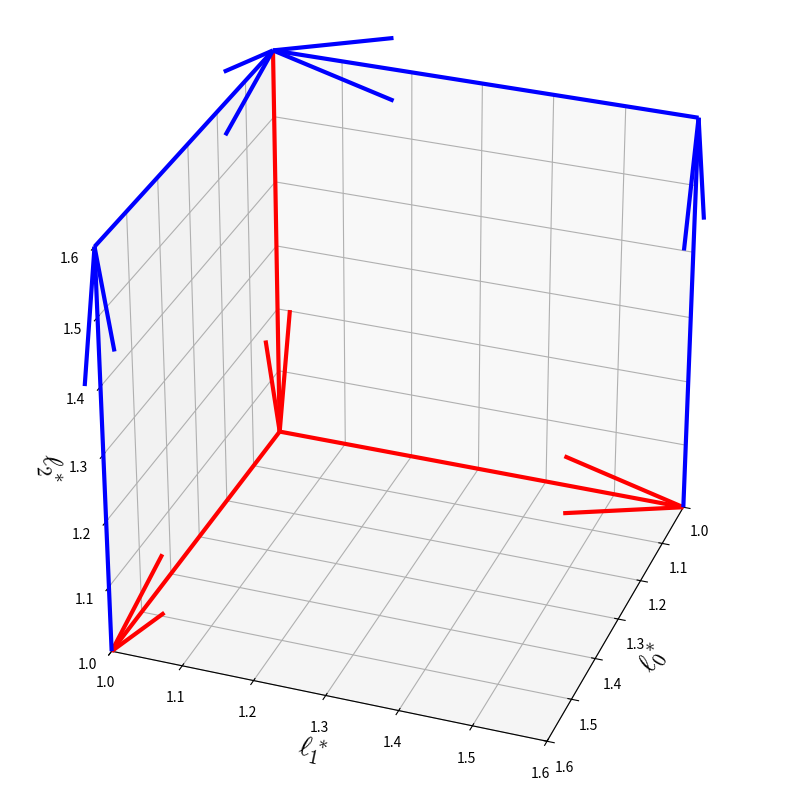
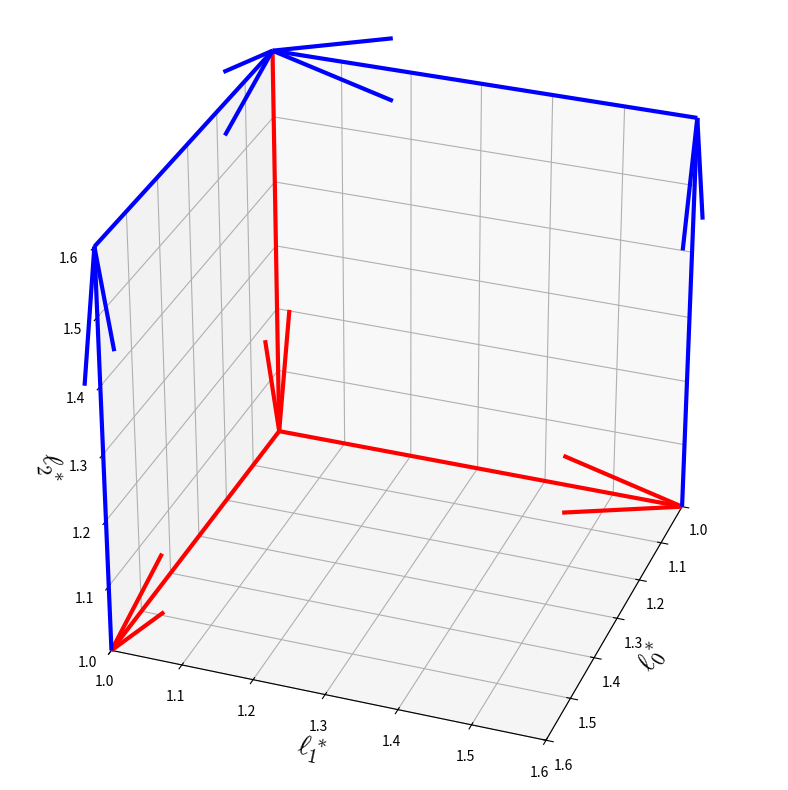

Recreate these plots in Python, in order.
#!/usr/bin/env python3 
import sys
import numpy as np
import pandas as pd
import matplotlib.pyplot as plt
from mpl_toolkits.mplot3d import Axes3D
from tqdm import tqdm

plt.rcParams['mathtext.fontset'] = 'cm'
plt.rcParams['font.size'] = 10

def plotDeformationA(fig, ax, min_length=1.0, max_length=2.0):
    pos_effective = np.array([
        [min_length, min_length, min_length],
        [min_length, min_length, min_length],
        [min_length, min_length, max_length],
            ])
    vec_effective = np.array([
        [1.0, 0.0, 0.0],
        [0.0, 1.0, 0.0],
        [0.0, 0.0, -1.0],
        ])
    vec_effective *= (max_length - 1.0)

    pos_recovery = np.array([
        [max_length, min_length, min_length],
        [min_length, max_length, min_length],
        [max_length, min_length, max_length],
        [min_length, max_length, max_length],
            ])
    vec_recovery = np.array([
        [0.0, 0.0, 1.0],
        [0.0, 0.0, 1.0],
        [-1.0,  0.0, 0.0],
        [ 0.0, -1.0, 0.0],
        ])
    vec_recovery *= (max_length - 1.0)

    ax.set_xlabel(r'$\ell_0^*$', fontsize=20)
    ax.set_ylabel(r'$\ell_1^*$', fontsize=20)
    ax.set_zlabel(r'$\ell_2^*$', fontsize=20)
    ax.set_xlim(min_length, max_length)
    ax.set_ylim(min_length, max_length)
    ax.set_zlim(min_length, max_length)
    ax.view_init(elev=30, azim=20)
    ax.set_box_aspect((1,1,1))

    ax.quiver(
            pos_effective.T[0], pos_effective.T[1], pos_effective.T[2], 
            vec_effective.T[0], vec_effective.T[1], vec_effective.T[2],
            color='red',
            lw=3.0
            )
    ax.quiver(
            pos_recovery.T[0], pos_recovery.T[1], pos_recovery.T[2], 
            vec_recovery.T[0], vec_recovery.T[1], vec_recovery.T[2],
            color='blue',
            lw=3.0
            )



def main():
    max_length = 1.6
    min_length = 1.0

    fig = plt.figure(figsize=(8,8), tight_layout=True)
    ax = fig.add_subplot(111, projection='3d')
    plotDeformationA(fig, ax, min_length, max_length)

    plt.show()

    fig.savefig(f'deformation_a.png')

if __name__ == '__main__':
    main()
